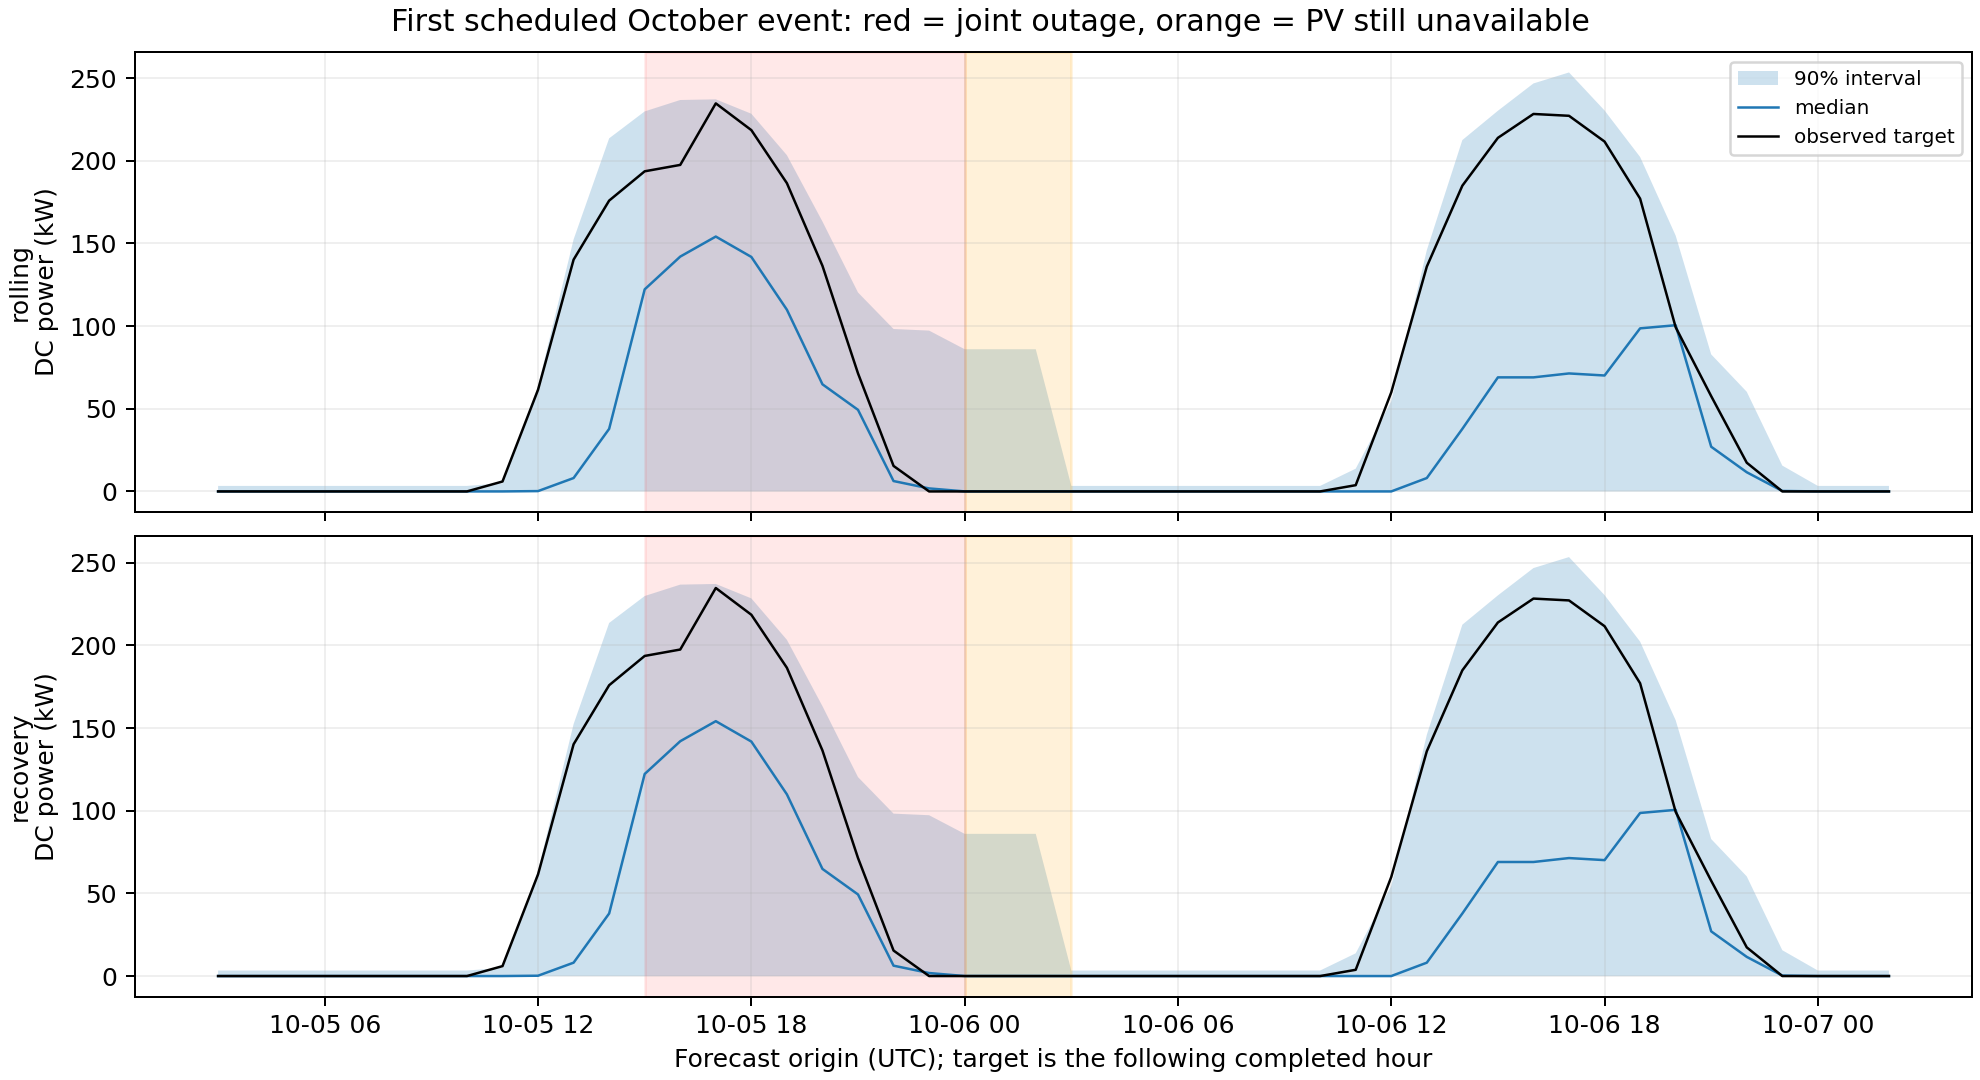

Data behind this chart, as committed beside it:
origin, target_end, horizon, method, pool_size, matching_size, effective_n, freshest_score_age_h, fallback, q05, q10, q25, q50, q75, q90, q95, base_q05, base_q10, base_q25, base_q50, base_q75, base_q90, base_q95, pv_age
2015-10-05 03:00:00+00:00, 2015-10-05 04:00:00+00:00, 1, rolling, 688, 484, 514.4, 1.0, none, 0.0, 0.0, 0.0, 0.0, 0.3266, 1.365, 3.34, 0.0, 0.0, 0.0, 0.0, 0.3266, 1.365, 3.34, 0.0
2015-10-05 03:00:00+00:00, 2015-10-05 04:00:00+00:00, 1, recovery, 688, 484, 394.5, 1.0, none, 0.0, 0.0, 0.0, 0.0, 0.3266, 1.365, 3.34, 0.0, 0.0, 0.0, 0.0, 0.3266, 1.365, 3.34, 0.0
2015-10-05 04:00:00+00:00, 2015-10-05 05:00:00+00:00, 1, rolling, 688, 484, 514.5, 1.0, none, 0.0, 0.0, 0.0, 0.0, 0.3266, 1.365, 3.34, 0.0, 0.0, 0.0, 0.0, 0.3266, 1.365, 3.34, 0.0
2015-10-05 04:00:00+00:00, 2015-10-05 05:00:00+00:00, 1, recovery, 688, 484, 394.5, 1.0, none, 0.0, 0.0, 0.0, 0.0, 0.3266, 1.365, 3.34, 0.0, 0.0, 0.0, 0.0, 0.3266, 1.365, 3.34, 0.0
2015-10-05 05:00:00+00:00, 2015-10-05 06:00:00+00:00, 1, rolling, 688, 484, 514.5, 1.0, none, 0.0, 0.0, 0.0, 0.0, 0.3266, 1.365, 3.34, 0.0, 0.0, 0.0, 0.0, 0.3266, 1.365, 3.34, 0.0
2015-10-05 05:00:00+00:00, 2015-10-05 06:00:00+00:00, 1, recovery, 688, 484, 394.5, 1.0, none, 0.0, 0.0, 0.0, 0.0, 0.3266, 1.365, 3.34, 0.0, 0.0, 0.0, 0.0, 0.3266, 1.365, 3.34, 0.0
2015-10-05 06:00:00+00:00, 2015-10-05 07:00:00+00:00, 1, rolling, 688, 484, 514.5, 1.0, none, 0.0, 0.0, 0.0, 0.0, 0.3266, 1.365, 3.34, 0.0, 0.0, 0.0, 0.0, 0.3266, 1.365, 3.34, 0.0
2015-10-05 06:00:00+00:00, 2015-10-05 07:00:00+00:00, 1, recovery, 688, 484, 394.5, 1.0, none, 0.0, 0.0, 0.0, 0.0, 0.3266, 1.365, 3.34, 0.0, 0.0, 0.0, 0.0, 0.3266, 1.365, 3.34, 0.0
2015-10-05 07:00:00+00:00, 2015-10-05 08:00:00+00:00, 1, rolling, 688, 484, 514.6, 1.0, none, 0.0, 0.0, 0.0, 0.0, 0.3266, 1.365, 3.34, 0.0, 0.0, 0.0, 0.0, 0.3266, 1.365, 3.34, 0.0
2015-10-05 07:00:00+00:00, 2015-10-05 08:00:00+00:00, 1, recovery, 688, 484, 394.6, 1.0, none, 0.0, 0.0, 0.0, 0.0, 0.3266, 1.365, 3.34, 0.0, 0.0, 0.0, 0.0, 0.3266, 1.365, 3.34, 0.0
2015-10-05 08:00:00+00:00, 2015-10-05 09:00:00+00:00, 1, rolling, 688, 484, 514.6, 1.0, none, 0.0, 0.0, 0.0, 0.0, 0.3266, 1.365, 3.34, 0.0, 0.0, 0.0, 0.0, 0.3266, 1.365, 3.34, 0.0
2015-10-05 08:00:00+00:00, 2015-10-05 09:00:00+00:00, 1, recovery, 688, 484, 394.6, 1.0, none, 0.0, 0.0, 0.0, 0.0, 0.3266, 1.365, 3.34, 0.0, 0.0, 0.0, 0.0, 0.3266, 1.365, 3.34, 0.0
2015-10-05 09:00:00+00:00, 2015-10-05 10:00:00+00:00, 1, rolling, 688, 484, 514.6, 1.0, none, 0.0, 0.0, 0.0, 0.0, 0.3266, 1.365, 3.34, 0.0, 0.0, 0.0, 0.0, 0.3266, 1.365, 3.34, 0.0
2015-10-05 09:00:00+00:00, 2015-10-05 10:00:00+00:00, 1, recovery, 688, 484, 394.7, 1.0, none, 0.0, 0.0, 0.0, 0.0, 0.3266, 1.365, 3.34, 0.0, 0.0, 0.0, 0.0, 0.3266, 1.365, 3.34, 0.0
2015-10-05 10:00:00+00:00, 2015-10-05 11:00:00+00:00, 1, rolling, 688, 484, 514.6, 1.0, none, 0.0, 0.0, 0.0, 0.0, 0.3266, 1.365, 3.34, 0.0, 0.0, 0.0, 0.0, 0.3266, 1.365, 3.34, 0.0
2015-10-05 10:00:00+00:00, 2015-10-05 11:00:00+00:00, 1, recovery, 688, 484, 394.7, 1.0, none, 0.0, 0.0, 0.0, 0.0, 0.3266, 1.365, 3.34, 0.0, 0.0, 0.0, 0.0, 0.3266, 1.365, 3.34, 0.0
2015-10-05 11:00:00+00:00, 2015-10-05 12:00:00+00:00, 1, rolling, 688, 484, 514.7, 1.0, none, 0.0, 0.0, 0.0, 0.0, 1.89, 3.413, 4.95, 0.0, 0.0, 0.0, 0.0, 1.89, 3.413, 4.95, 0.0
2015-10-05 11:00:00+00:00, 2015-10-05 12:00:00+00:00, 1, recovery, 688, 484, 394.7, 1.0, none, 0.0, 0.0, 0.0, 0.0, 1.89, 3.413, 4.95, 0.0, 0.0, 0.0, 0.0, 1.89, 3.413, 4.95, 0.0
2015-10-05 12:00:00+00:00, 2015-10-05 13:00:00+00:00, 1, rolling, 688, 484, 514.7, 1.0, none, 0.0, 0.0, 0.0003382, 0.203, 42.22, 58.37, 63.64, 0.0, 0.0, 0.0003382, 0.203, 42.22, 58.37, 63.64, 0.0
2015-10-05 12:00:00+00:00, 2015-10-05 13:00:00+00:00, 1, recovery, 688, 484, 394.8, 1.0, none, 0.0, 0.0, 0.0003382, 0.203, 42.22, 58.37, 63.64, 0.0, 0.0, 0.0003382, 0.203, 42.22, 58.37, 63.64, 0.0
2015-10-05 13:00:00+00:00, 2015-10-05 14:00:00+00:00, 1, rolling, 688, 484, 514.7, 1.0, none, 0.0, 0.0, 0.203, 8.092, 132.9, 144.3, 152.4, 0.0, 0.0, 0.203, 8.092, 132.9, 144.3, 152.4, 0.0
2015-10-05 13:00:00+00:00, 2015-10-05 14:00:00+00:00, 1, recovery, 688, 484, 394.8, 1.0, none, 0.0, 0.0, 0.203, 8.092, 132.9, 144.3, 152.4, 0.0, 0.0, 0.203, 8.092, 132.9, 144.3, 152.4, 0.0
2015-10-05 14:00:00+00:00, 2015-10-05 15:00:00+00:00, 1, rolling, 688, 41, 514.8, 1.0, none, 0.0, 0.0, 24.74, 37.84, 211.5, 213, 213.6, 0.0, 0.0, 24.74, 37.84, 211.5, 213, 213.6, 0.0
2015-10-05 14:00:00+00:00, 2015-10-05 15:00:00+00:00, 1, recovery, 688, 41, 169.2, 1.0, none, 0.0, 0.0, 24.74, 37.84, 211.5, 213, 213.6, 0.0, 0.0, 24.74, 37.84, 211.5, 213, 213.6, 0.0
2015-10-05 15:00:00+00:00, 2015-10-05 16:00:00+00:00, 1, rolling, 687, 17, 514.4, 2.0, none, 0.0, 32.65, 36.53, 122.2, 197.5, 227.5, 229.8, 0.0, 32.65, 36.53, 122.2, 197.5, 227.5, 229.8, 1.0
2015-10-05 15:00:00+00:00, 2015-10-05 16:00:00+00:00, 1, recovery, 687, 17, 199.7, 2.0, none, 0.0, 32.65, 36.53, 122.2, 197.5, 227.5, 229.8, 0.0, 32.65, 36.53, 122.2, 197.5, 227.5, 229.8, 1.0
2015-10-05 16:00:00+00:00, 2015-10-05 17:00:00+00:00, 1, rolling, 686, 17, 514, 3.0, none, 0.0, 33.31, 46.31, 142, 207, 231.3, 236.7, 0.0, 33.31, 46.31, 142, 207, 231.3, 236.7, 2.0
2015-10-05 16:00:00+00:00, 2015-10-05 17:00:00+00:00, 1, recovery, 686, 17, 199.7, 3.0, none, 0.0, 33.31, 46.31, 142, 207, 231.3, 236.7, 0.0, 33.31, 46.31, 142, 207, 231.3, 236.7, 2.0
2015-10-05 17:00:00+00:00, 2015-10-05 18:00:00+00:00, 1, rolling, 685, 17, 513.6, 4.0, none, 0.0, 20.28, 34.46, 154.2, 202.1, 223.1, 237.1, 0.0, 20.28, 34.46, 154.2, 202.1, 223.1, 237.1, 3.0
2015-10-05 17:00:00+00:00, 2015-10-05 18:00:00+00:00, 1, recovery, 685, 17, 199.6, 4.0, none, 0.0, 20.28, 34.46, 154.2, 202.1, 223.1, 237.1, 0.0, 20.28, 34.46, 154.2, 202.1, 223.1, 237.1, 3.0
2015-10-05 18:00:00+00:00, 2015-10-05 19:00:00+00:00, 1, rolling, 684, 4, 513.3, 5.0, none, 0.0, 26.11, 36.01, 141.8, 202.9, 222.2, 228.4, 0.0, 26.11, 36.01, 141.8, 202.9, 222.2, 228.4, 4.0
2015-10-05 18:00:00+00:00, 2015-10-05 19:00:00+00:00, 1, recovery, 684, 4, 333.9, 5.0, none, 0.0, 26.11, 36.01, 141.8, 202.9, 222.2, 228.4, 0.0, 26.11, 36.01, 141.8, 202.9, 222.2, 228.4, 4.0
2015-10-05 19:00:00+00:00, 2015-10-05 20:00:00+00:00, 1, rolling, 683, 21, 512.9, 6.0, none, 0.0, 15.04, 21.08, 109.9, 175.8, 197.7, 203.4, 0.0, 15.04, 21.08, 109.9, 175.8, 197.7, 203.4, 5.0
2015-10-05 19:00:00+00:00, 2015-10-05 20:00:00+00:00, 1, recovery, 683, 21, 186.8, 6.0, none, 0.0, 15.04, 21.08, 109.9, 175.8, 197.7, 203.4, 0.0, 15.04, 21.08, 109.9, 175.8, 197.7, 203.4, 5.0
2015-10-05 20:00:00+00:00, 2015-10-05 21:00:00+00:00, 1, rolling, 682, 21, 512.5, 7.0, none, 0.0, 13.92, 20.3, 64.8, 134.6, 153.5, 163.2, 0.0, 13.92, 20.3, 64.8, 134.6, 153.5, 163.2, 6.0
2015-10-05 20:00:00+00:00, 2015-10-05 21:00:00+00:00, 1, recovery, 682, 21, 186.7, 7.0, none, 0.0, 13.92, 20.3, 64.8, 134.6, 153.5, 163.2, 0.0, 13.92, 20.3, 64.8, 134.6, 153.5, 163.2, 6.0
2015-10-05 21:00:00+00:00, 2015-10-05 22:00:00+00:00, 1, rolling, 681, 21, 512.1, 8.0, none, 0.0, 6.035, 12.71, 49.35, 89.33, 119.8, 120.3, 0.0, 6.035, 12.71, 49.35, 89.33, 119.8, 120.3, 7.0
2015-10-05 21:00:00+00:00, 2015-10-05 22:00:00+00:00, 1, recovery, 681, 21, 186.7, 8.0, none, 0.0, 6.035, 12.71, 49.35, 89.33, 119.8, 120.3, 0.0, 6.035, 12.71, 49.35, 89.33, 119.8, 120.3, 7.0
2015-10-05 22:00:00+00:00, 2015-10-05 23:00:00+00:00, 1, rolling, 680, 21, 511.8, 9.0, none, 0.0, 5.927, 6.227, 6.28, 35.52, 94.37, 98.24, 0.0, 5.927, 6.227, 6.28, 35.52, 94.37, 98.24, 8.0
2015-10-05 22:00:00+00:00, 2015-10-05 23:00:00+00:00, 1, recovery, 680, 21, 186.7, 9.0, none, 0.0, 5.927, 6.227, 6.28, 35.52, 94.37, 98.24, 0.0, 5.927, 6.227, 6.28, 35.52, 94.37, 98.24, 8.0
2015-10-05 23:00:00+00:00, 2015-10-06 00:00:00+00:00, 1, rolling, 679, 21, 511.4, 10.0, none, 0.0, 0.0, 0.01617, 1.823, 26.75, 89.69, 97.27, 0.0, 0.0, 0.01617, 1.823, 26.75, 89.69, 97.27, 9.0
2015-10-05 23:00:00+00:00, 2015-10-06 00:00:00+00:00, 1, recovery, 679, 21, 186.6, 10.0, none, 0.0, 0.0, 0.01617, 1.823, 26.75, 89.69, 97.27, 0.0, 0.0, 0.01617, 1.823, 26.75, 89.69, 97.27, 9.0
2015-10-06 00:00:00+00:00, 2015-10-06 01:00:00+00:00, 1, rolling, 678, 12, 511, 11.0, none, 0.0, 6.180011963999853e-06, 0.002888, 0.01617, 26.05, 85.81, 86.01, 0.0, 6.180011963999853e-06, 0.002888, 0.01617, 26.05, 85.81, 86.01, 10.0
2015-10-06 00:00:00+00:00, 2015-10-06 01:00:00+00:00, 1, recovery, 678, 12, 224.8, 11.0, none, 0.0, 6.180011963999853e-06, 0.002888, 0.01617, 26.05, 85.81, 86.01, 0.0, 6.180011963999853e-06, 0.002888, 0.01617, 26.05, 85.81, 86.01, 10.0
2015-10-06 01:00:00+00:00, 2015-10-06 02:00:00+00:00, 1, rolling, 677, 12, 510.6, 12.0, none, 0.0, 6.180011963999853e-06, 0.002888, 0.01617, 26.05, 85.81, 86.01, 0.0, 6.180011963999853e-06, 0.002888, 0.01617, 26.05, 85.81, 86.01, 11.0
2015-10-06 01:00:00+00:00, 2015-10-06 02:00:00+00:00, 1, recovery, 677, 12, 224.8, 12.0, none, 0.0, 6.180011963999853e-06, 0.002888, 0.01617, 26.05, 85.81, 86.01, 0.0, 6.180011963999853e-06, 0.002888, 0.01617, 26.05, 85.81, 86.01, 11.0
2015-10-06 02:00:00+00:00, 2015-10-06 03:00:00+00:00, 1, rolling, 676, 12, 510.2, 13.0, none, 0.0, 6.180011963999853e-06, 0.002888, 0.01617, 26.05, 85.81, 86.01, 0.0, 6.180011963999853e-06, 0.002888, 0.01617, 26.05, 85.81, 86.01, 12.0
2015-10-06 02:00:00+00:00, 2015-10-06 03:00:00+00:00, 1, recovery, 676, 12, 224.7, 13.0, none, 0.0, 6.180011963999853e-06, 0.002888, 0.01617, 26.05, 85.81, 86.01, 0.0, 6.180011963999853e-06, 0.002888, 0.01617, 26.05, 85.81, 86.01, 12.0
2015-10-06 03:00:00+00:00, 2015-10-06 04:00:00+00:00, 1, rolling, 688, 4, 515.1, 1.0, none, 0.0, 0.0, 0.0, 0.0, 0.3266, 1.365, 3.34, 0.0, 0.0, 0.0, 0.0, 0.3266, 1.365, 3.34, 0.0
2015-10-06 03:00:00+00:00, 2015-10-06 04:00:00+00:00, 1, recovery, 688, 4, 334.8, 1.0, none, 0.0, 0.0, 0.0, 0.0, 0.3266, 1.365, 3.34, 0.0, 0.0, 0.0, 0.0, 0.3266, 1.365, 3.34, 0.0
2015-10-06 04:00:00+00:00, 2015-10-06 05:00:00+00:00, 1, rolling, 688, 12, 515.2, 1.0, none, 0.0, 0.0, 0.0, 0.0, 0.3266, 1.365, 3.34, 0.0, 0.0, 0.0, 0.0, 0.3266, 1.365, 3.34, 0.0
2015-10-06 04:00:00+00:00, 2015-10-06 05:00:00+00:00, 1, recovery, 688, 12, 226.1, 1.0, none, 0.0, 0.0, 0.0, 0.0, 0.3266, 1.365, 3.34, 0.0, 0.0, 0.0, 0.0, 0.3266, 1.365, 3.34, 0.0
2015-10-06 05:00:00+00:00, 2015-10-06 06:00:00+00:00, 1, rolling, 688, 13, 515.2, 1.0, none, 0.0, 0.0, 0.0, 0.0, 0.3266, 1.365, 3.34, 0.0, 0.0, 0.0, 0.0, 0.3266, 1.365, 3.34, 0.0
2015-10-06 05:00:00+00:00, 2015-10-06 06:00:00+00:00, 1, recovery, 688, 13, 222.1, 1.0, none, 0.0, 0.0, 0.0, 0.0, 0.3266, 1.365, 3.34, 0.0, 0.0, 0.0, 0.0, 0.3266, 1.365, 3.34, 0.0
2015-10-06 06:00:00+00:00, 2015-10-06 07:00:00+00:00, 1, rolling, 688, 14, 515.2, 1.0, none, 0.0, 0.0, 0.0, 0.0, 0.3266, 1.365, 3.34, 0.0, 0.0, 0.0, 0.0, 0.3266, 1.365, 3.34, 0.0
2015-10-06 06:00:00+00:00, 2015-10-06 07:00:00+00:00, 1, recovery, 688, 14, 214.6, 1.0, none, 0.0, 0.0, 0.0, 0.0, 0.3266, 1.365, 3.34, 0.0, 0.0, 0.0, 0.0, 0.3266, 1.365, 3.34, 0.0
2015-10-06 07:00:00+00:00, 2015-10-06 08:00:00+00:00, 1, rolling, 688, 47, 515.3, 1.0, none, 0.0, 0.0, 0.0, 0.0, 0.3266, 1.365, 3.34, 0.0, 0.0, 0.0, 0.0, 0.3266, 1.365, 3.34, 0.0
2015-10-06 07:00:00+00:00, 2015-10-06 08:00:00+00:00, 1, recovery, 688, 47, 154, 1.0, none, 0.0, 0.0, 0.0, 0.0, 0.3266, 1.365, 3.34, 0.0, 0.0, 0.0, 0.0, 0.3266, 1.365, 3.34, 0.0
2015-10-06 08:00:00+00:00, 2015-10-06 09:00:00+00:00, 1, rolling, 688, 48, 515.3, 1.0, none, 0.0, 0.0, 0.0, 0.0, 0.3266, 1.365, 3.34, 0.0, 0.0, 0.0, 0.0, 0.3266, 1.365, 3.34, 0.0
2015-10-06 08:00:00+00:00, 2015-10-06 09:00:00+00:00, 1, recovery, 688, 48, 153.2, 1.0, none, 0.0, 0.0, 0.0, 0.0, 0.3266, 1.365, 3.34, 0.0, 0.0, 0.0, 0.0, 0.3266, 1.365, 3.34, 0.0
... 36 more rows
